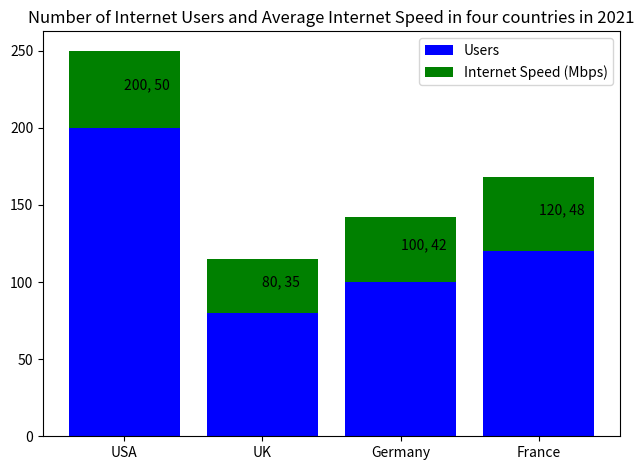

Generate this figure with matplotlib: (Note: this script raises an exception after producing the figure.)

import matplotlib.pyplot as plt
import numpy as np

data = [['USA', 200, 50], 
        ['UK', 80, 35], 
        ['Germany', 100, 42], 
        ['France', 120, 48]]

fig = plt.figure()
ax = fig.add_subplot()

country = np.arange(len(data))
users = [x[1] for x in data]
speed = [x[2] for x in data]

ax.bar(country, users, color='b', label='Users')
ax.bar(country, speed, bottom=users, color='g', label='Internet Speed (Mbps)')
ax.set_xticks(country)
ax.set_xticklabels([x[0] for x in data])
ax.set_title('Number of Internet Users and Average Internet Speed in four countries in 2021')
ax.legend()

for i in range(len(data)):
    x = i 
    y = users[i] + speed[i] /2
    ax.annotate(str(users[i]) + ', ' + str(speed[i]), xy=(x, y))

fig.tight_layout()
plt.savefig('Bar Chart/png/117.png', dpi=100)
plt.clf()
